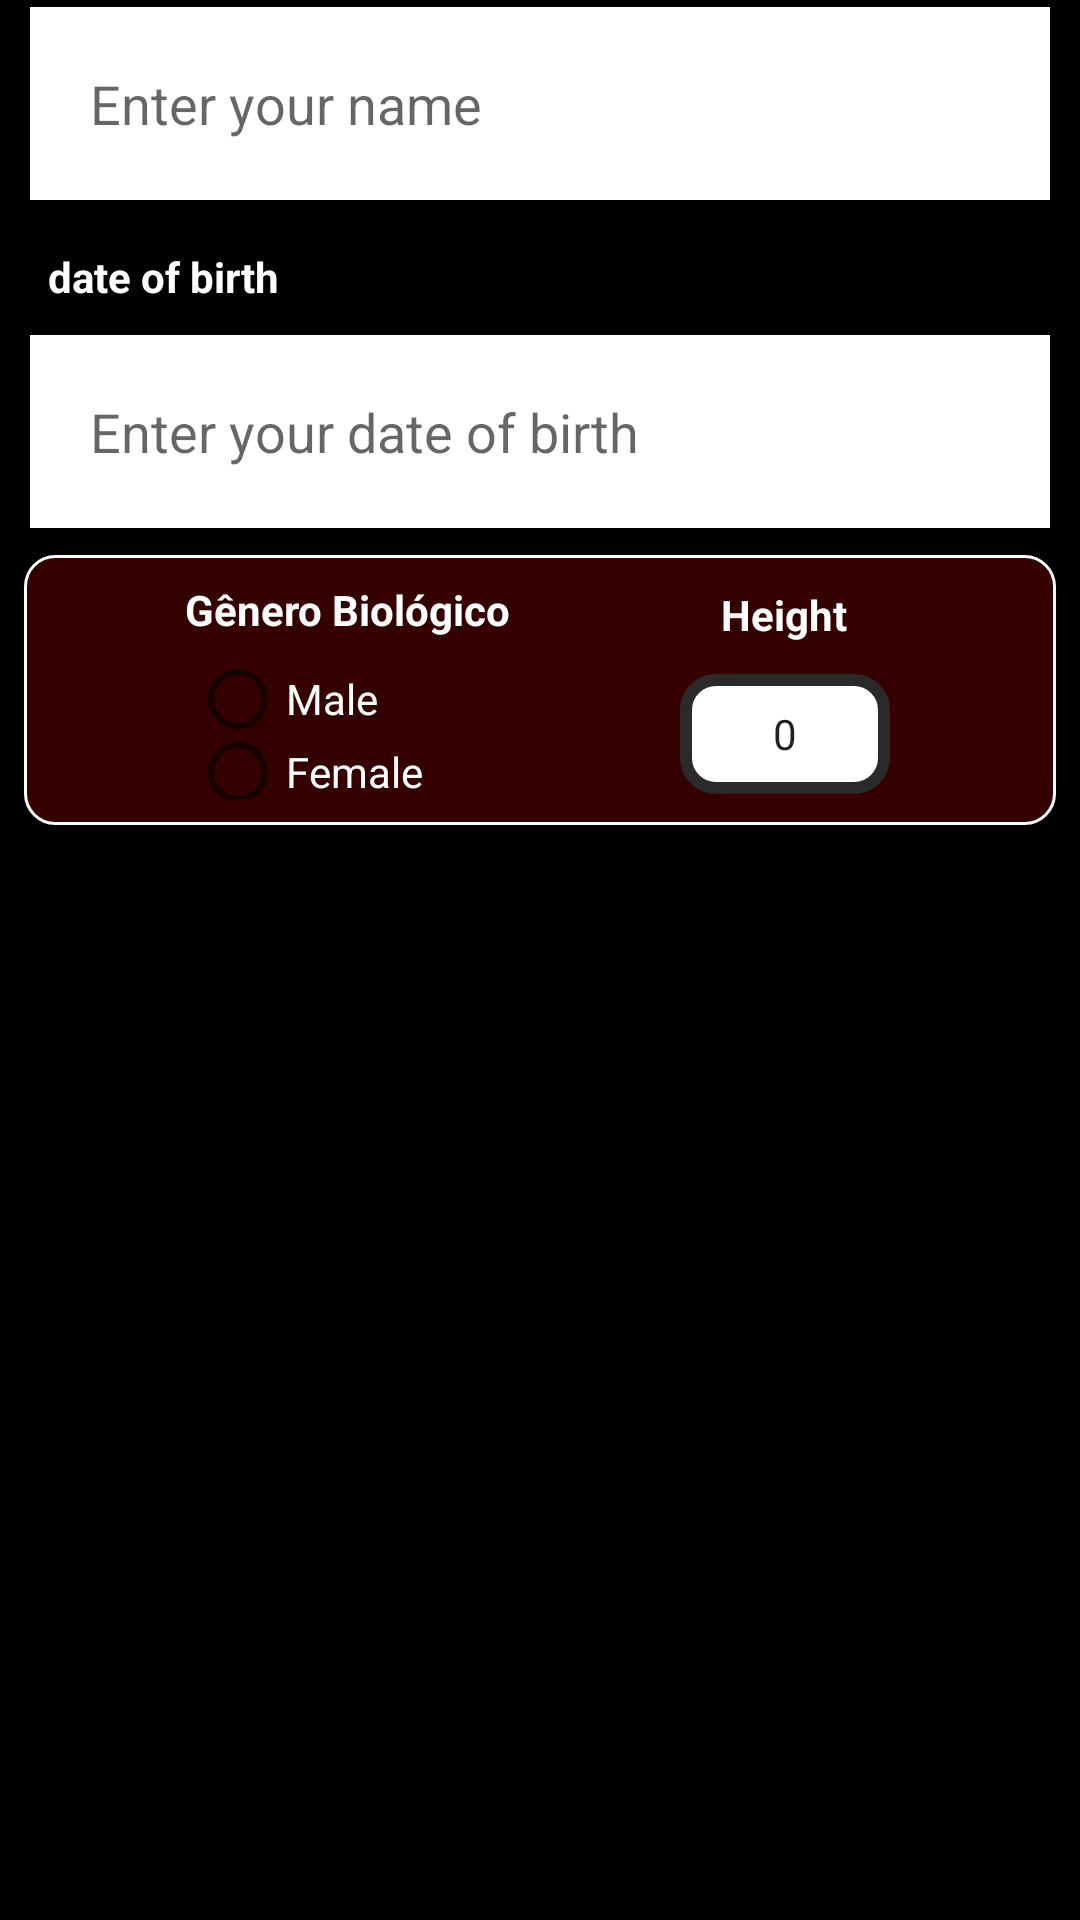

This screen was rendered from an Android layout file. Write that file and the resources it references.
<!-- AndroidManifest.xml: application theme Theme.AsEscuras -->
<!-- res/layout/activity_register.xml -->
<?xml version="1.0" encoding="utf-8"?>
<androidx.constraintlayout.widget.ConstraintLayout xmlns:android="http://schemas.android.com/apk/res/android"
    xmlns:app="http://schemas.android.com/apk/res-auto"
    xmlns:tools="http://schemas.android.com/tools"
    android:id="@+id/container_detalhes"
    android:layout_width="match_parent"
    android:layout_height="match_parent"
    android:background="@drawable/background"
    android:paddingLeft="@dimen/activity_horizontal_margin"
    android:paddingTop="@dimen/activity_vertical_margin"
    android:paddingRight="@dimen/activity_horizontal_margin"
    android:paddingBottom="@dimen/activity_vertical_margin"
    tools:context=".ui.register.RegisterActivity">

    <TextView
        android:id="@+id/tv_nome"
        android:layout_width="0dp"
        android:layout_height="wrap_content"
        android:layout_marginStart="16dp"
        android:layout_marginTop="8dp"
        android:layout_marginEnd="16dp"
        android:text="@string/username"
        android:textColor="@color/white"
        android:textStyle="bold"
        app:layout_constraintBottom_toTopOf="@+id/et_nome"
        app:layout_constraintEnd_toEndOf="parent"
        app:layout_constraintHorizontal_bias="0.0"
        app:layout_constraintStart_toStartOf="parent"
        app:layout_constraintTop_toTopOf="parent" />

    <EditText
        android:id="@+id/et_nome"
        style="@style/Edit_text"
        android:layout_width="0dp"
        android:layout_height="wrap_content"
        android:layout_marginBottom="8dp"
        android:background="@color/white"
        android:ems="10"
        android:hint="@string/digitName"
        android:inputType="text"
        android:textColor="@color/black"
        app:layout_constraintBottom_toTopOf="@+id/tv_dataNasc"
        app:layout_constraintEnd_toEndOf="parent"
        app:layout_constraintHorizontal_bias="0.473"
        app:layout_constraintStart_toStartOf="parent"
        app:layout_constraintTop_toBottomOf="@+id/tv_nome" />

    <TextView
        android:id="@+id/tv_dataNasc"
        android:layout_width="0dp"
        android:layout_height="wrap_content"
        android:layout_marginStart="16dp"
        android:layout_marginTop="8dp"
        android:layout_marginEnd="16dp"
        android:text="@string/dateBirth"
        android:textColor="@color/white"
        android:textStyle="bold"
        app:layout_constraintBottom_toTopOf="@id/et_Date"
        app:layout_constraintEnd_toEndOf="parent"
        app:layout_constraintHorizontal_bias="1.0"
        app:layout_constraintStart_toStartOf="parent"
        app:layout_constraintTop_toBottomOf="@id/et_nome" />

    <EditText
        android:id="@+id/et_Date"
        style="@style/Edit_text"
        android:layout_width="0dp"
        android:layout_height="wrap_content"
        android:background="@color/white"
        android:ems="10"
        android:hint="@string/digitDate"
        android:inputType="date"
        android:textColor="@color/black"
        app:layout_constraintBottom_toTopOf="@+id/V_contianer"
        app:layout_constraintEnd_toEndOf="parent"
        app:layout_constraintHorizontal_bias="0.526"
        app:layout_constraintStart_toStartOf="parent"
        app:layout_constraintTop_toBottomOf="@+id/tv_dataNasc" />

    <View
        android:id="@+id/V_contianer"
        android:layout_width="0dp"
        android:layout_height="90dp"
        android:layout_marginStart="8dp"
        android:layout_marginTop="8dp"
        android:layout_marginEnd="8dp"
        android:layout_marginBottom="400dp"
        android:background="@drawable/button"
        app:layout_constraintBottom_toBottomOf="parent"
        app:layout_constraintEnd_toEndOf="parent"
        app:layout_constraintStart_toStartOf="parent"
        app:layout_constraintTop_toBottomOf="@+id/et_Date" />

    <TextView
        android:id="@+id/tv_genero"
        android:layout_width="wrap_content"
        android:layout_height="wrap_content"
        android:layout_marginStart="16dp"
        android:layout_marginEnd="16dp"
        android:text="Gênero Biológico"
        android:textColor="@color/white"
        android:textStyle="bold"
        app:layout_constraintBottom_toTopOf="@+id/rg_genero"
        app:layout_constraintEnd_toStartOf="@+id/tv_altura"
        app:layout_constraintStart_toStartOf="@+id/V_contianer"
        app:layout_constraintTop_toTopOf="@+id/V_contianer" />

    <RadioGroup
        android:id="@+id/rg_genero"
        android:layout_width="108dp"
        android:layout_height="45dp"
        android:layout_marginStart="32dp"
        android:layout_marginEnd="16dp"
        app:layout_constraintBottom_toBottomOf="@+id/V_contianer"
        app:layout_constraintEnd_toStartOf="@id/np_altura"
        app:layout_constraintStart_toStartOf="@+id/V_contianer"
        app:layout_constraintTop_toBottomOf="@id/tv_genero">

        <RadioButton
            android:id="@+id/rb_masculino"
            android:layout_width="match_parent"
            android:layout_height="23dp"
            android:text="@string/generomas"
            android:textColor="@color/white" />

        <RadioButton
            android:id="@+id/rb_feminino"
            android:layout_width="wrap_content"
            android:layout_height="26dp"
            android:text="@string/generofem"
            android:textColor="@color/white" />
    </RadioGroup>

    <TextView
        android:id="@+id/tv_altura"
        android:layout_width="wrap_content"
        android:layout_height="wrap_content"
        android:layout_marginStart="16dp"
        android:layout_marginEnd="32dp"
        android:text="@string/altura"
        android:textColor="@color/white"
        android:textStyle="bold"
        app:layout_constraintBottom_toTopOf="@id/np_altura"
        app:layout_constraintEnd_toEndOf="@+id/V_contianer"
        app:layout_constraintStart_toEndOf="@id/tv_genero"
        app:layout_constraintTop_toTopOf="@+id/V_contianer" />

    <NumberPicker
        android:id="@+id/np_altura"
        android:layout_width="70dp"
        android:layout_height="40dp"
        android:layout_marginStart="16dp"
        android:layout_marginEnd="32dp"
        android:background="@drawable/edit_text"
        app:layout_constraintBottom_toBottomOf="@+id/V_contianer"
        app:layout_constraintEnd_toEndOf="@+id/V_contianer"
        app:layout_constraintStart_toEndOf="@+id/rg_genero"
        app:layout_constraintTop_toBottomOf="@+id/tv_altura" />


</androidx.constraintlayout.widget.ConstraintLayout>
<!-- resources referenced by this layout -->
<resources>
  <color name="black">#FF000000</color>
  <color name="white">#FFFFFFFF</color>
  <!-- drawable background (drawable) -->
  <?xml version="1.0" encoding="utf-8"?>
  <shape xmlns:android="http://schemas.android.com/apk/res/android">
      <solid android:color="@color/black" />
      <size android:height="@dimen/activity_horizontal_margin" />
      <size android:width="@dimen/activity_vertical_margin" />
  </shape>
  <!-- drawable button (drawable) -->
  <?xml version="1.0" encoding="utf-8"?>
  <shape xmlns:android="http://schemas.android.com/apk/res/android">
      <corners android:radius="10dp"/>
      <stroke android:color="@color/white" android:width="1dp"/>
      <solid android:color="@color/red"/>
  
  
  </shape>
  <!-- drawable edit_text (drawable) -->
  <?xml version="1.0" encoding="utf-8"?>
  <shape xmlns:android="http://schemas.android.com/apk/res/android">
      <solid android:color="@color/white"/>
      <stroke android:color="@color/gray_dark" android:width="4dp"/>
      <corners android:radius="10dp"/>
  </shape>
  <string name="altura">Height</string>
  <string name="dateBirth">date of birth</string>
  <string name="digitDate">Enter your date of birth</string>
  <string name="digitName">Enter your name</string>
  <string name="generofem">Female</string>
  <string name="generomas">Male</string>
  <string name="username">Name</string>
  <style name="Edit_text">
          <item name="android:layout_width">match_parent</item>
          <item name="android:layout_height">wrap_content</item>
          <item name="android:background">@drawable/edit_text</item>
          <item name="android:padding">20dp</item>
          <item name="android:maxLength">25</item>
          <item name="android:layout_marginLeft">10dp</item>
          <item name="android:layout_marginRight">10dp</item>
          <item name="android:layout_marginTop">10dp</item>
          <item name="android:layout_marginBottom">1dp</item>
      </style>
  <style name="Theme.AsEscuras" parent="Theme.MaterialComponents.DayNight.DarkActionBar">
          
          <item name="colorPrimary">@color/purple_500</item>
          <item name="colorPrimaryVariant">@color/purple_700</item>
          <item name="colorOnPrimary">@color/white</item>
          
          <item name="colorSecondary">@color/teal_200</item>
          <item name="colorSecondaryVariant">@color/teal_700</item>
          <item name="colorOnSecondary">@color/black</item>
          
          <item name="android:statusBarColor">?attr/colorPrimaryVariant</item>
          
      </style>
  <color name="red">#350000</color>
  <color name="gray_dark">#2A2A2A</color>
  <color name="purple_500">#FFFFFFFF</color>
  <color name="purple_700">#FFFFFFFF</color>
  <color name="teal_200">#FFFFFFFF</color>
  <color name="teal_700">#FFFFFFFF</color>
</resources>
